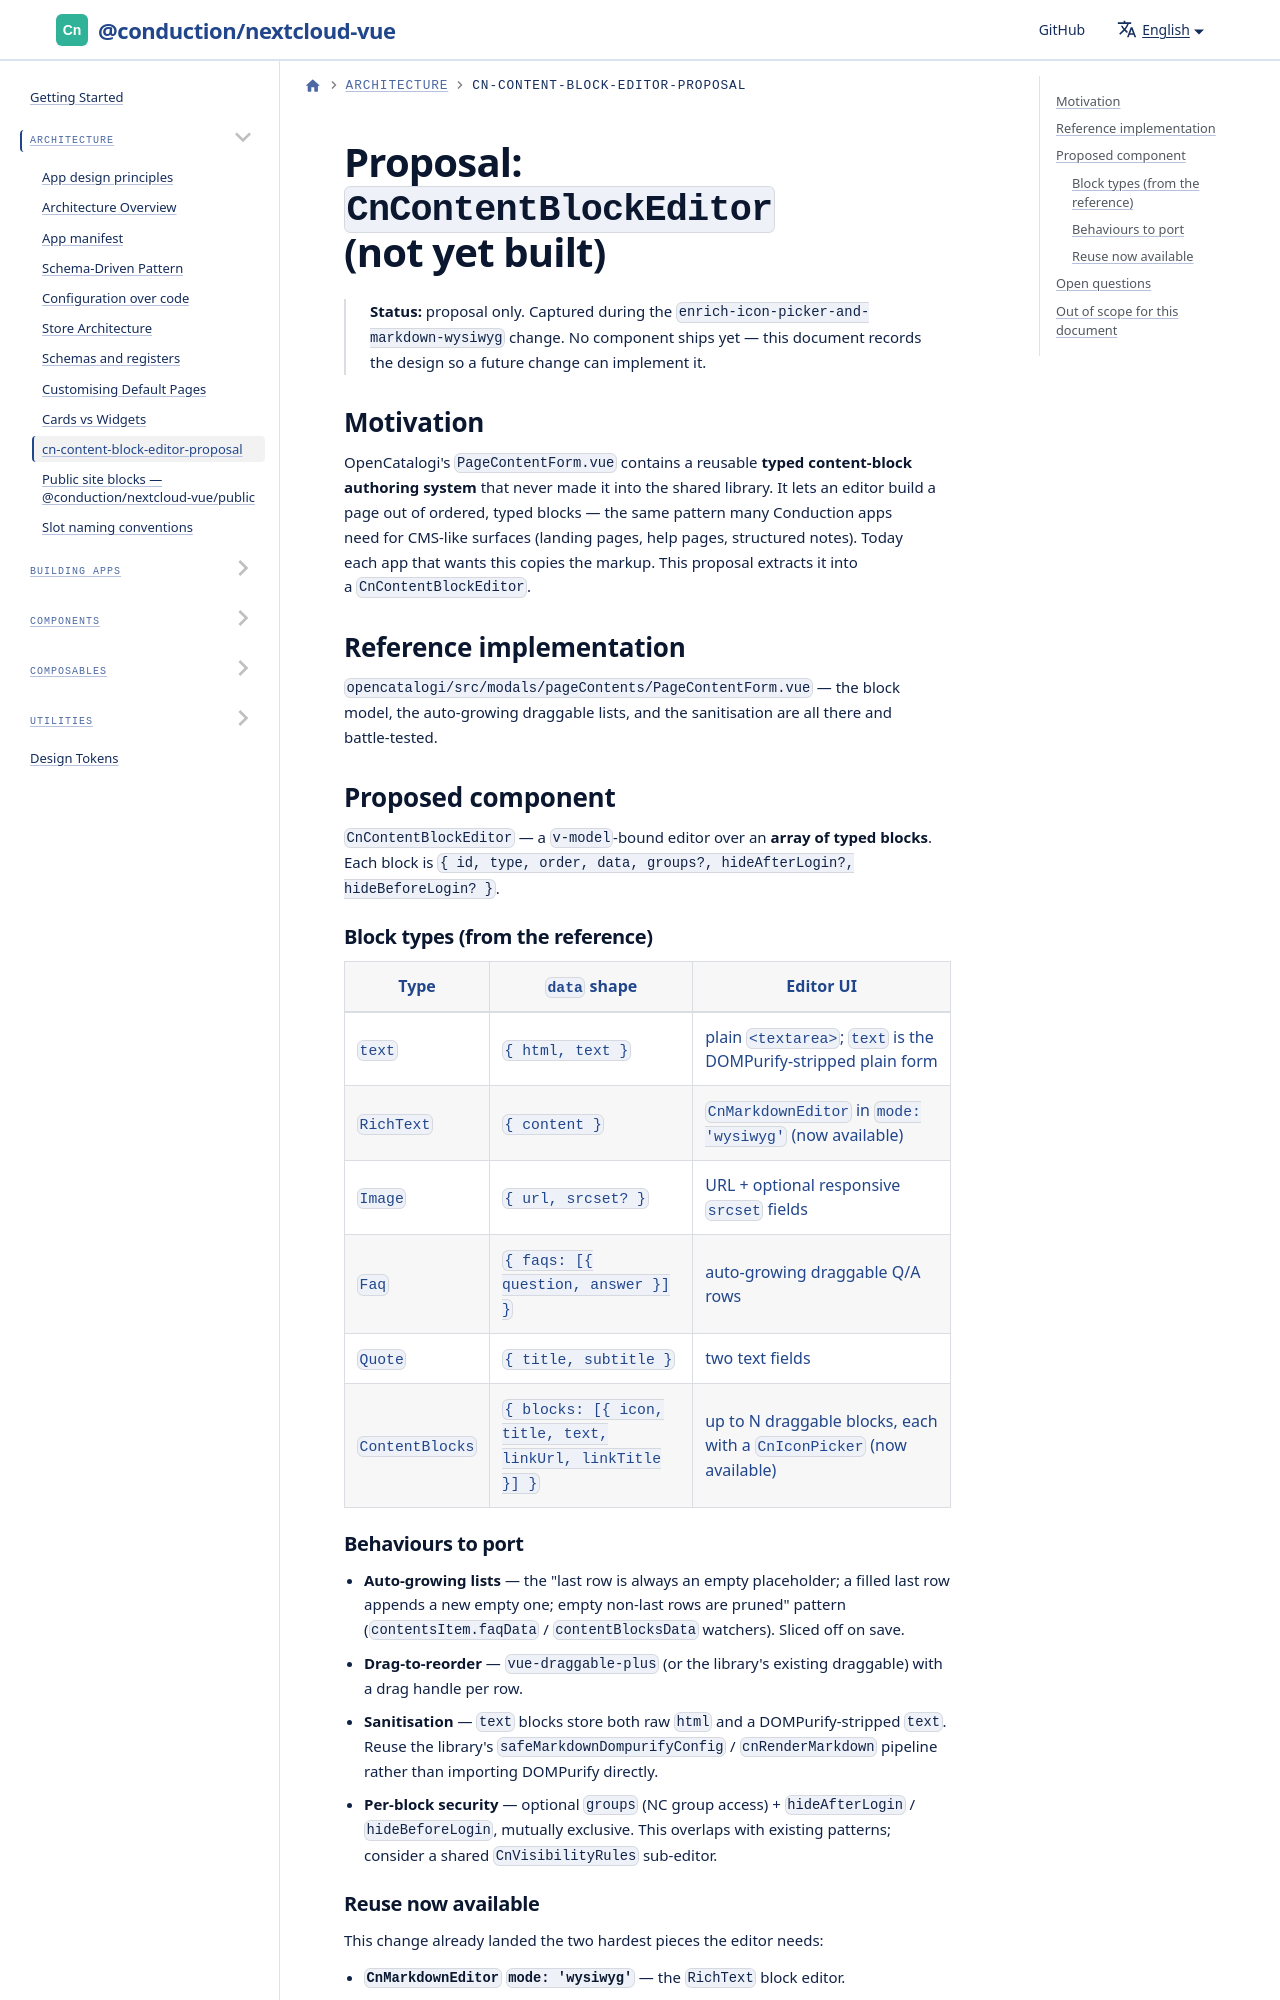

repository: ConductionNL/nextcloud-vue · page: docs/architecture/cn-content-block-editor-proposal/index.html · generator: docusaurus

<!--
  - SPDX-FileCopyrightText: 2026 Conduction B.V.
  - SPDX-License-Identifier: EUPL-1.2
-->

# Proposal: `CnContentBlockEditor` (not yet built)

> **Status:** proposal only. Captured during the `enrich-icon-picker-and-markdown-wysiwyg` change. No component ships yet — this document records the design so a future change can implement it.
